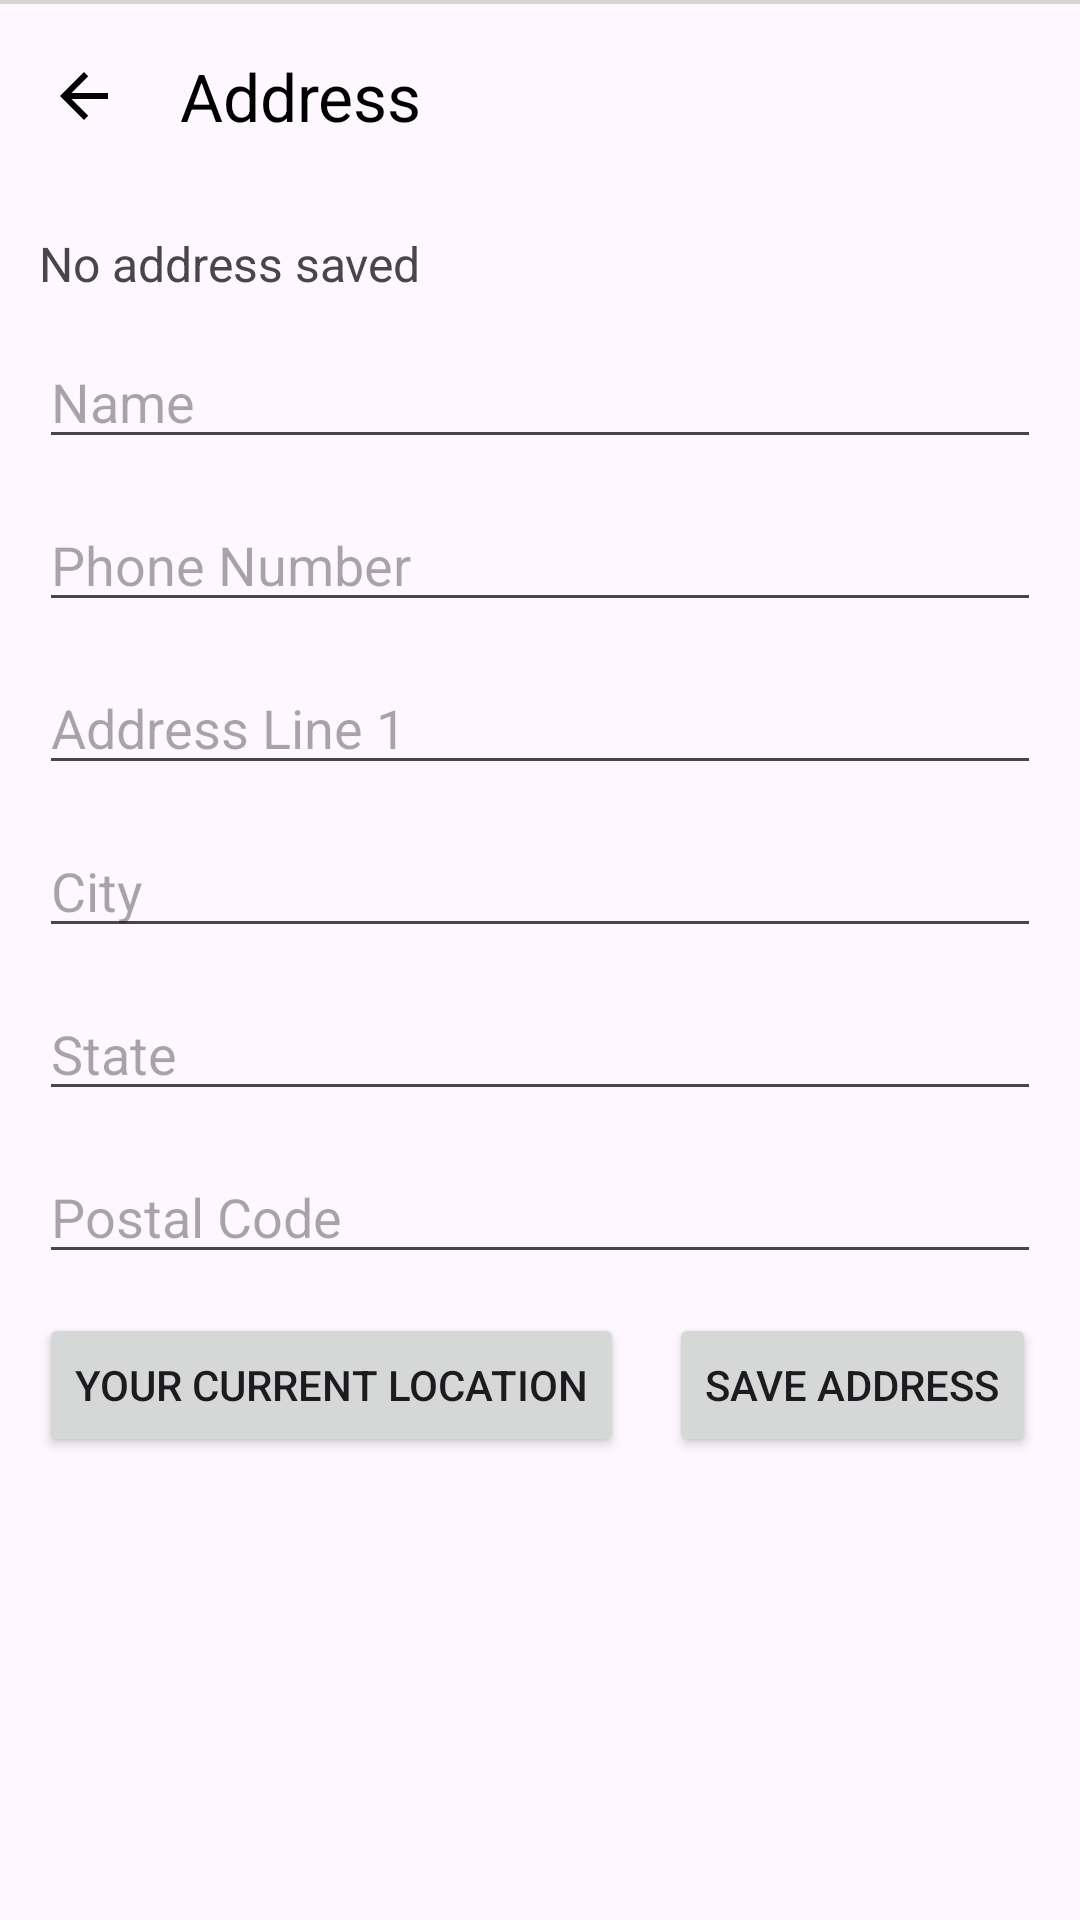

Reconstruct the res/layout file that produces this screen, plus the resources it refers to.
<!-- AndroidManifest.xml: application theme Theme.GrociFY -->
<!-- res/layout/fragment_address.xml -->
<?xml version="1.0" encoding="utf-8"?>
<androidx.constraintlayout.widget.ConstraintLayout
    xmlns:android="http://schemas.android.com/apk/res/android"
    xmlns:app="http://schemas.android.com/apk/res-auto"
    android:layout_width="match_parent"
    android:layout_height="match_parent"
    xmlns:tools="http://schemas.android.com/tools">

    <androidx.appcompat.widget.Toolbar
        android:id="@+id/tvAddressFragment"
        android:layout_width="match_parent"
        android:layout_height="wrap_content"
        app:titleTextColor="@color/black"
        app:navigationIcon="@drawable/baseline_arrow_back_24"
        app:title="Address"
        app:layout_constraintTop_toTopOf="parent"
        app:layout_constraintStart_toStartOf="parent"
        app:layout_constraintEnd_toEndOf="parent"/>

    <View
        android:layout_width="match_parent"
        android:layout_height="1.30dp"
        android:id="@+id/view"
        android:background="#DAD4D4"
        app:layout_constraintTop_toBottomOf="@id/view"
        app:layout_constraintStart_toStartOf="parent"
        app:layout_constraintEnd_toEndOf="parent"/>
    












    <TextView
        android:id="@+id/addressTextView"
        android:layout_width="0dp"
        android:layout_height="wrap_content"
        android:text="No address saved"
        android:textSize="16sp"
        android:visibility="visible"
        android:layout_margin="13.00dp"
        android:layout_marginBottom="16dp"
        app:layout_constraintTop_toBottomOf="@id/tvAddressFragment"
        app:layout_constraintStart_toStartOf="parent"
        app:layout_constraintEnd_toEndOf="parent"/>

    
    <EditText
        android:id="@+id/editTextName"
        android:layout_width="0dp"
        android:layout_height="wrap_content"
        android:hint="Name"
        android:layout_margin="13.00dp"
        app:layout_constraintTop_toBottomOf="@id/addressTextView"
        app:layout_constraintStart_toStartOf="parent"
        app:layout_constraintEnd_toEndOf="parent"/>
    <EditText
        android:id="@+id/PhoneNumber"
        android:layout_width="0dp"
        android:layout_height="wrap_content"
        android:inputType="number"
        android:hint="Phone Number"
        android:layout_margin="13.00dp"
        app:layout_constraintTop_toBottomOf="@id/editTextName"
        app:layout_constraintStart_toStartOf="parent"
        app:layout_constraintEnd_toEndOf="parent"/>
    <EditText
        android:id="@+id/editTextAddressLine1"
        android:layout_width="0dp"
        android:layout_height="wrap_content"
        android:hint="Address Line 1"
        android:layout_margin="13.00dp"
        app:layout_constraintTop_toBottomOf="@id/PhoneNumber"
        app:layout_constraintStart_toStartOf="parent"
        app:layout_constraintEnd_toEndOf="parent"/>

    <EditText
        android:id="@+id/editTextCity"
        android:layout_width="0dp"
        android:layout_height="wrap_content"
        android:hint="City"
        android:layout_margin="13.00dp"
        app:layout_constraintTop_toBottomOf="@id/editTextAddressLine1"
        app:layout_constraintStart_toStartOf="parent"
        app:layout_constraintEnd_toEndOf="parent"/>

    <EditText
        android:id="@+id/editTextState"
        android:layout_width="0dp"
        android:layout_height="wrap_content"
        android:hint="State"
        android:layout_margin="13.00dp"
        app:layout_constraintTop_toBottomOf="@id/editTextCity"
        app:layout_constraintStart_toStartOf="parent"
        app:layout_constraintEnd_toEndOf="parent"/>

    <EditText
        android:id="@+id/editTextPostalCode"
        android:layout_width="0dp"
        android:layout_height="wrap_content"
        android:hint="Postal Code"
        android:layout_margin="13.00dp"
        app:layout_constraintTop_toBottomOf="@id/editTextState"
        app:layout_constraintStart_toStartOf="parent"
        app:layout_constraintEnd_toEndOf="parent"/>

    
    <Button
        android:id="@+id/btnFetchLocation"
        android:layout_width="wrap_content"
        android:layout_height="wrap_content"
        android:text="Your Current Location"
        android:layout_margin="13.00dp"
        app:layout_constraintTop_toBottomOf="@id/editTextPostalCode"
        app:layout_constraintStart_toStartOf="parent"/>

    
    <Button
        android:id="@+id/btnSaveAddress"
        android:layout_width="wrap_content"
        android:layout_height="wrap_content"
        android:text="Save Address"
        android:layout_margin="13.00dp"
        app:layout_constraintTop_toBottomOf="@id/editTextPostalCode"
        app:layout_constraintStart_toEndOf="@id/btnFetchLocation"
        app:layout_constraintEnd_toEndOf="parent"/>



</androidx.constraintlayout.widget.ConstraintLayout>
<!-- resources referenced by this layout -->
<resources>
  <color name="black">#FF000000</color>
  <!-- drawable baseline_arrow_back_24 (drawable) -->
  <vector xmlns:android="http://schemas.android.com/apk/res/android"
      android:autoMirrored="true" android:height="24dp"
      android:tint="@color/black" android:viewportHeight="24" android:viewportWidth="24" android:width="24dp">
        
      <path android:fillColor="@android:color/white" android:pathData="M20,11H7.83l5.59,-5.59L12,4l-8,8 8,8 1.41,-1.41L7.83,13H20v-2z"/>
      
  </vector>
  <style name="Theme.GrociFY" parent="Base.Theme.GrociFY" />
  <style name="Base.Theme.GrociFY" parent="Theme.Material3.DayNight.NoActionBar">
          
          
      </style>
</resources>
